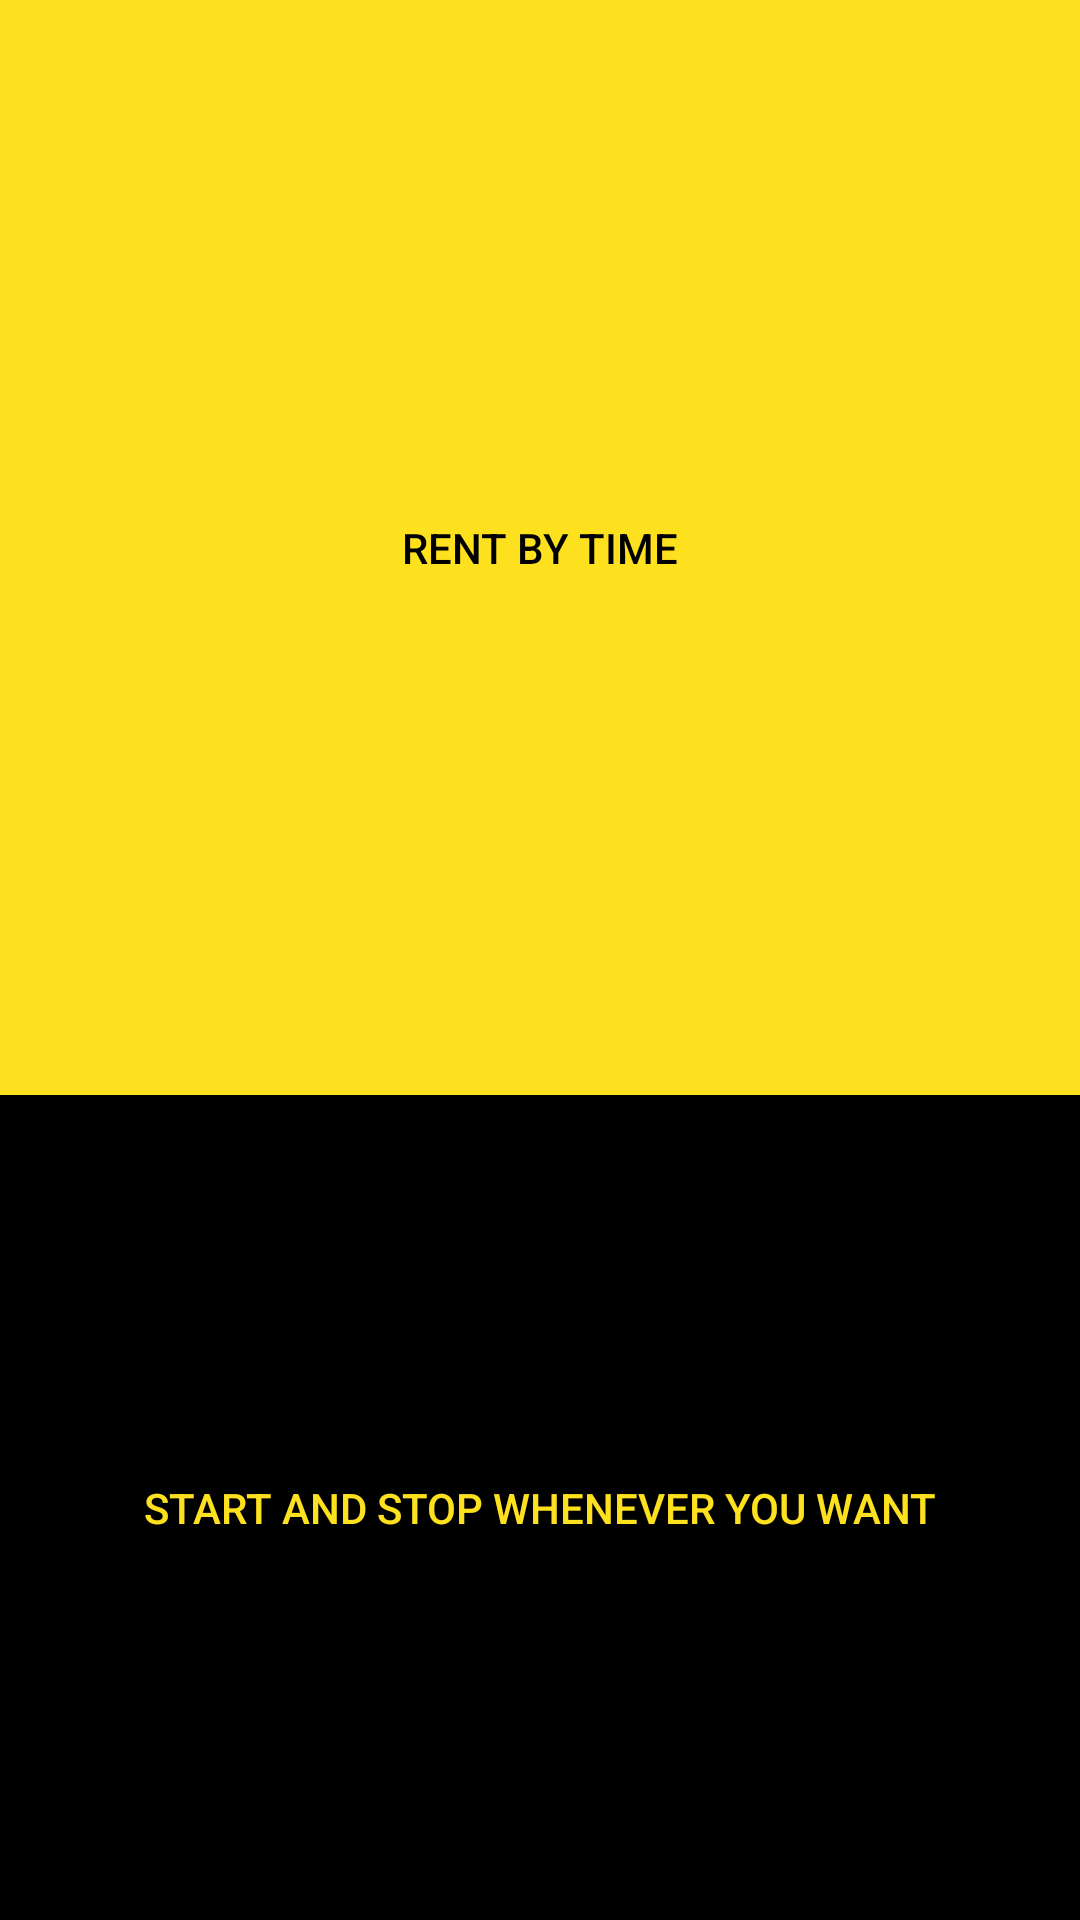

Here is an Android app screen rendered from its layout file. Give the layout XML and the strings, colors and styles it references.
<!-- AndroidManifest.xml: application theme AppTheme -->
<!-- res/layout/fragment_outsource.xml -->
<RelativeLayout xmlns:android="http://schemas.android.com/apk/res/android"
    xmlns:app="http://schemas.android.com/apk/res-auto"
    xmlns:tools="http://schemas.android.com/tools"
    android:layout_width="match_parent"
    android:layout_height="match_parent"
    tools:context="com.example.haroonahmad.javarea10.Outsource_Fragment">


    <TextView
        android:layout_width="wrap_content"
        android:layout_height="wrap_content"
        android:layout_below="@+id/refreshBtn"
        android:layout_marginTop="28dp"
        android:id="@+id/textView29"
        android:layout_alignEnd="@+id/enablePort"
        android:layout_alignStart="@+id/enablePort" />

    <Button
        android:text="Enable/Disable"
        android:layout_width="wrap_content"
        android:layout_height="wrap_content"
        android:layout_marginTop="51dp"
        android:id="@+id/enablePort"
        android:backgroundTint="@color/colorAccent"
        android:layout_below="@+id/textView29"
        android:layout_centerHorizontal="true"
        android:visibility="invisible" />

    <Button
        android:text="Refresh"
        android:layout_width="wrap_content"
        android:layout_height="wrap_content"
        android:layout_marginTop="47dp"
        android:id="@+id/refreshBtn"
        android:backgroundTint="@color/colorAccent"
        android:layout_alignParentTop="true"
        android:layout_centerHorizontal="true"
        android:visibility="invisible" />

    <Button
        android:text="start and stop whenever you want"
        android:layout_width="1000dp"
        android:id="@+id/button3"
        android:layout_alignParentBottom="true"
        android:layout_alignParentStart="true"
        android:background="@color/colorPrimaryDark"
        android:textColor="@color/colorAccent"
        android:layout_height="275dp" />

    <Button
        android:text="Rent By Time"
        android:layout_width="1000dp"
        android:id="@+id/button2"
        android:layout_alignParentStart="true"
        android:layout_alignParentTop="true"
        android:layout_above="@+id/button3"
        android:background="@color/colorAccent"
        android:layout_height="275dp" />

</RelativeLayout>
<!-- resources referenced by this layout -->
<resources>
  <color name="colorAccent">#fee11e</color>
  <color name="colorPrimaryDark">#000000</color>
  <style name="AppTheme" parent="Theme.AppCompat.Light.DarkActionBar">
          
          <item name="colorPrimary">#fee11e</item>
          <item name="colorPrimaryDark">#fee11e</item>
          <item name="colorAccent">#fee11e</item>
          <item name="android:textColor">@color/colorPrimaryDark</item>
      </style>
</resources>
